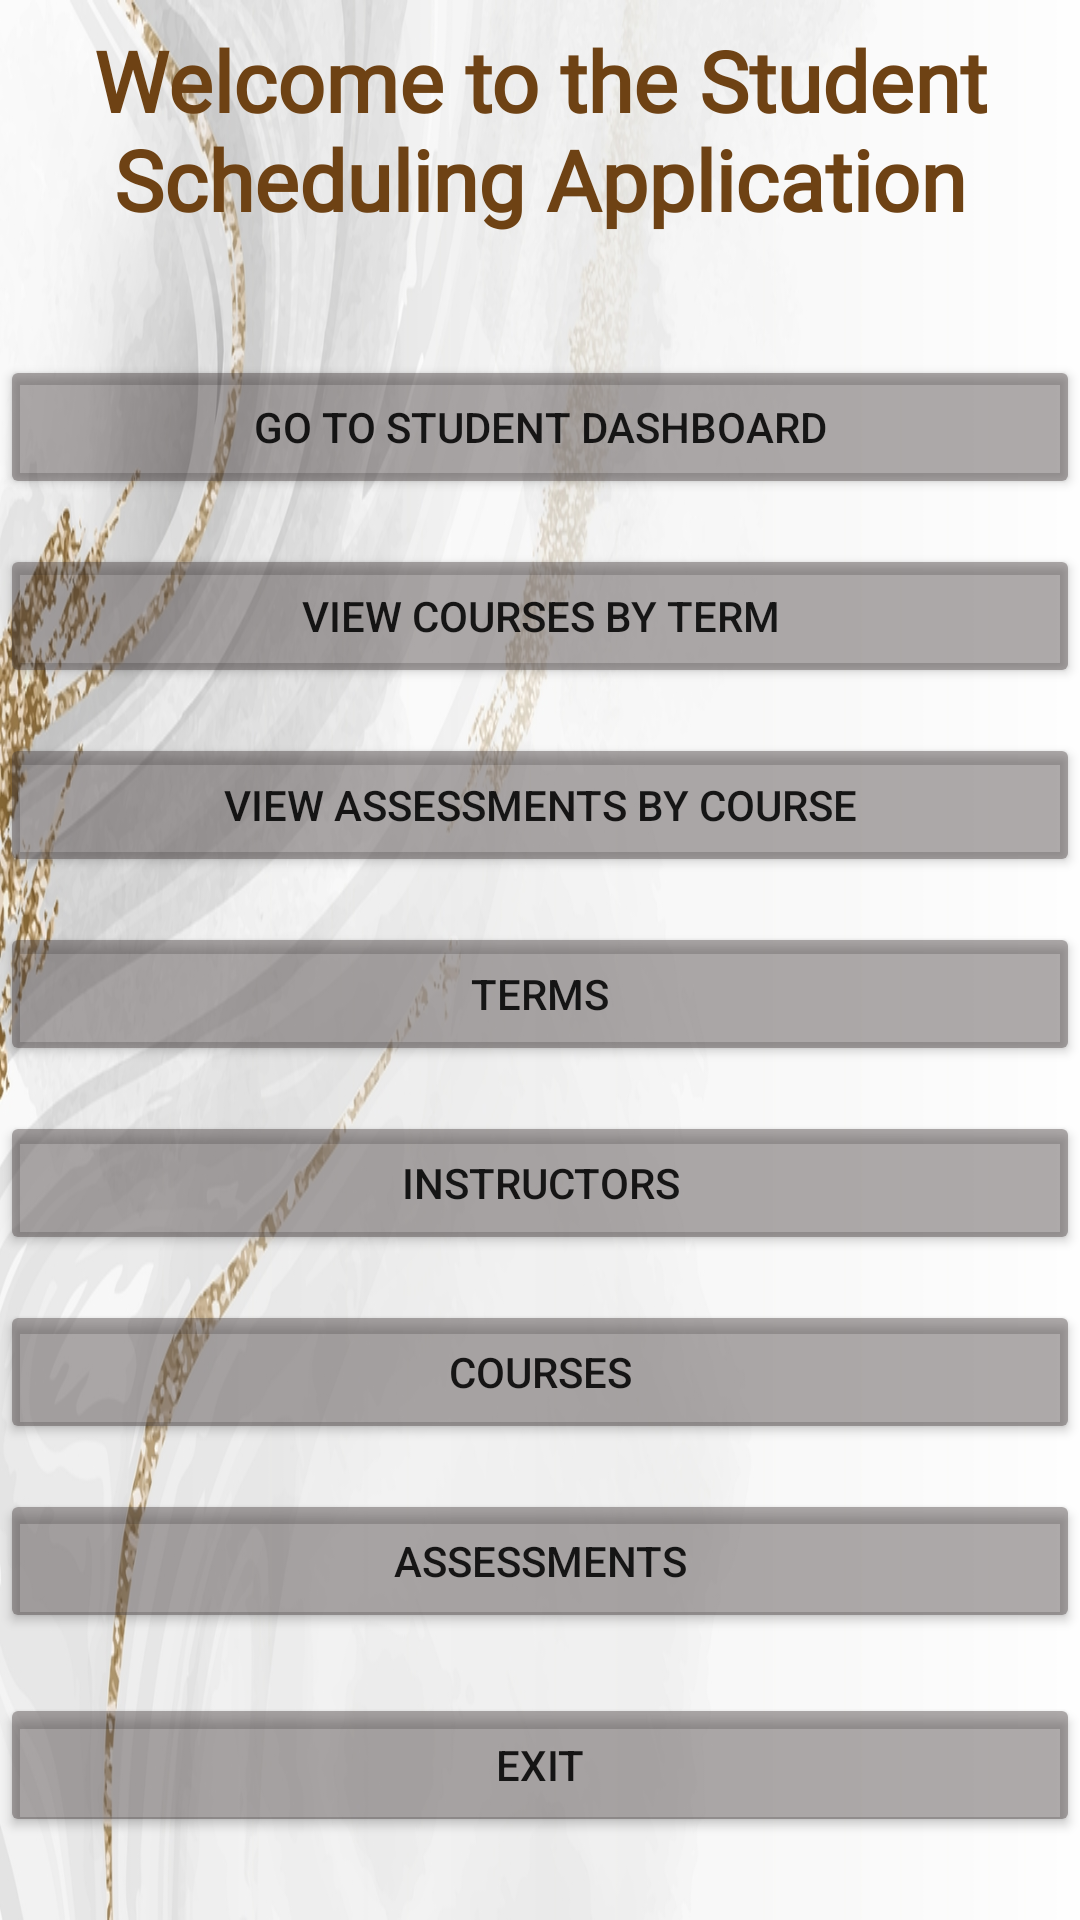

Write the Android layout XML for this screen, with the resource values it uses.
<!-- AndroidManifest.xml: application theme Theme.MyApplication -->
<!-- res/layout/activity_home.xml -->
<?xml version="1.0" encoding="utf-8"?>
<androidx.constraintlayout.widget.ConstraintLayout xmlns:android="http://schemas.android.com/apk/res/android"
    xmlns:app="http://schemas.android.com/apk/res-auto"
    xmlns:tools="http://schemas.android.com/tools"
    android:layout_width="match_parent"
    android:layout_height="match_parent"
    android:background="@drawable/backgroundimage"
    tools:context=".UI.Home">

    <Button
        android:id="@+id/assessmentsByCourse"
        android:layout_width="match_parent"
        android:layout_height="wrap_content"
        android:layout_marginTop="15dp"
        android:backgroundTint="#6B3E3636"
        android:onClick="onClickABC"
        android:text="View Assessments by Course"
        app:layout_constraintEnd_toEndOf="parent"
        app:layout_constraintHorizontal_bias="0.496"
        app:layout_constraintStart_toStartOf="parent"
        app:layout_constraintTop_toBottomOf="@+id/coursesByTerm" />

    <Button
        android:id="@+id/coursesByTerm"
        android:layout_width="match_parent"
        android:layout_height="wrap_content"
        android:layout_marginTop="15dp"
        android:backgroundTint="#6B3E3636"
        android:onClick="onClickCBT"
        android:text="View Courses by Term"
        app:layout_constraintEnd_toEndOf="parent"
        app:layout_constraintHorizontal_bias="0.0"
        app:layout_constraintStart_toStartOf="parent"
        app:layout_constraintTop_toBottomOf="@+id/dashboardButton" />

    <Button
        android:id="@+id/manageTermsButton"
        android:layout_width="match_parent"
        android:layout_height="wrap_content"
        android:layout_marginTop="15dp"
        android:backgroundTint="#6B3E3636"
        android:onClick="onClickSelectTerm"
        android:text="Terms"
        app:layout_constraintEnd_toEndOf="parent"
        app:layout_constraintHorizontal_bias="0.186"
        app:layout_constraintStart_toStartOf="parent"
        app:layout_constraintTop_toBottomOf="@+id/assessmentsByCourse" />

    <Button
        android:id="@+id/manageCoursesButton"
        android:layout_width="match_parent"
        android:layout_height="wrap_content"
        android:layout_marginTop="15dp"
        android:backgroundTint="#6B3E3636"
        android:onClick="onClickSelectCourse"
        android:text="Courses"
        app:layout_constraintEnd_toEndOf="parent"
        app:layout_constraintHorizontal_bias="0.196"
        app:layout_constraintStart_toStartOf="parent"
        app:layout_constraintTop_toBottomOf="@+id/manageInstructorsButton" />

    <Button
        android:id="@+id/manageAssessmentsButton"
        android:layout_width="match_parent"
        android:layout_height="wrap_content"
        android:layout_marginTop="15dp"
        android:backgroundTint="#6B3E3636"
        android:onClick="onClickSelectAssessment"
        android:text="Assessments"
        app:layout_constraintEnd_toEndOf="parent"
        app:layout_constraintHorizontal_bias="0.797"
        app:layout_constraintStart_toStartOf="parent"
        app:layout_constraintTop_toBottomOf="@+id/manageCoursesButton" />

    <Button
        android:id="@+id/manageInstructorsButton"
        android:layout_width="match_parent"
        android:layout_height="wrap_content"
        android:layout_marginTop="15dp"
        android:backgroundTint="#6B3E3636"
        android:onClick="onClickSelectInstructor"
        android:text="Instructors"
        app:layout_constraintEnd_toEndOf="parent"
        app:layout_constraintHorizontal_bias="0.802"
        app:layout_constraintStart_toStartOf="parent"
        app:layout_constraintTop_toBottomOf="@+id/manageTermsButton" />

    <Button
        android:id="@+id/homeExit"
        android:layout_width="match_parent"
        android:layout_height="wrap_content"
        android:layout_marginTop="20dp"
        android:backgroundTint="#6B3E3636"
        android:onClick="onClickExit"
        android:text="Exit"
        app:layout_constraintEnd_toEndOf="parent"
        app:layout_constraintHorizontal_bias="0.498"
        app:layout_constraintStart_toStartOf="parent"
        app:layout_constraintTop_toBottomOf="@+id/manageAssessmentsButton" />

    <TextView
        android:id="@+id/textView100"
        android:layout_width="wrap_content"
        android:layout_height="wrap_content"
        android:layout_marginTop="8dp"
        android:fontFamily="@font/caudex"
        android:text="Welcome to the Student Scheduling Application"
        android:textAlignment="center"
        android:textColor="#6E4214"
        android:textSize="28sp"
        android:textStyle="bold"
        app:layout_constraintHorizontal_bias="0.0"
        app:layout_constraintLeft_toLeftOf="parent"
        app:layout_constraintRight_toRightOf="parent"
        app:layout_constraintTop_toTopOf="parent" />

    <Button
        android:id="@+id/dashboardButton"
        android:layout_width="match_parent"
        android:layout_height="wrap_content"
        android:layout_marginTop="40dp"
        android:backgroundTint="#6B3E3636"
        android:onClick="onClickDashboard"
        android:text="Go To Student Dashboard"
        app:layout_constraintEnd_toEndOf="parent"
        app:layout_constraintHorizontal_bias="0.496"
        app:layout_constraintStart_toStartOf="parent"
        app:layout_constraintTop_toBottomOf="@+id/textView100" />


</androidx.constraintlayout.widget.ConstraintLayout>
<!-- resources referenced by this layout -->
<resources>
  <!-- drawable backgroundimage: jpg bitmap (drawable-v24, 207359 bytes) -->
  <style name="Theme.MyApplication" parent="Theme.MaterialComponents.DayNight.DarkActionBar">
          
          <item name="colorPrimary">@color/gold_2</item>
          <item name="colorPrimaryVariant">@color/purple_700</item>
          <item name="colorOnPrimary">@color/white</item>
          
          <item name="colorSecondary">@color/gold</item>
          <item name="colorSecondaryVariant">@color/gold_1</item>
          <item name="colorOnSecondary">@color/black</item>
          
          <item name="android:statusBarColor" tools:targetApi="l">?attr/colorPrimaryVariant</item>
          
      </style>
  <color name="gold_2">#3F301D</color>
  <color name="purple_700">#FF3700B3</color>
  <color name="white">#FFFFFFFF</color>
  <color name="gold">#926F34</color>
  <color name="gold_1">#C1A87D</color>
  <color name="black">#FF000000</color>
</resources>
